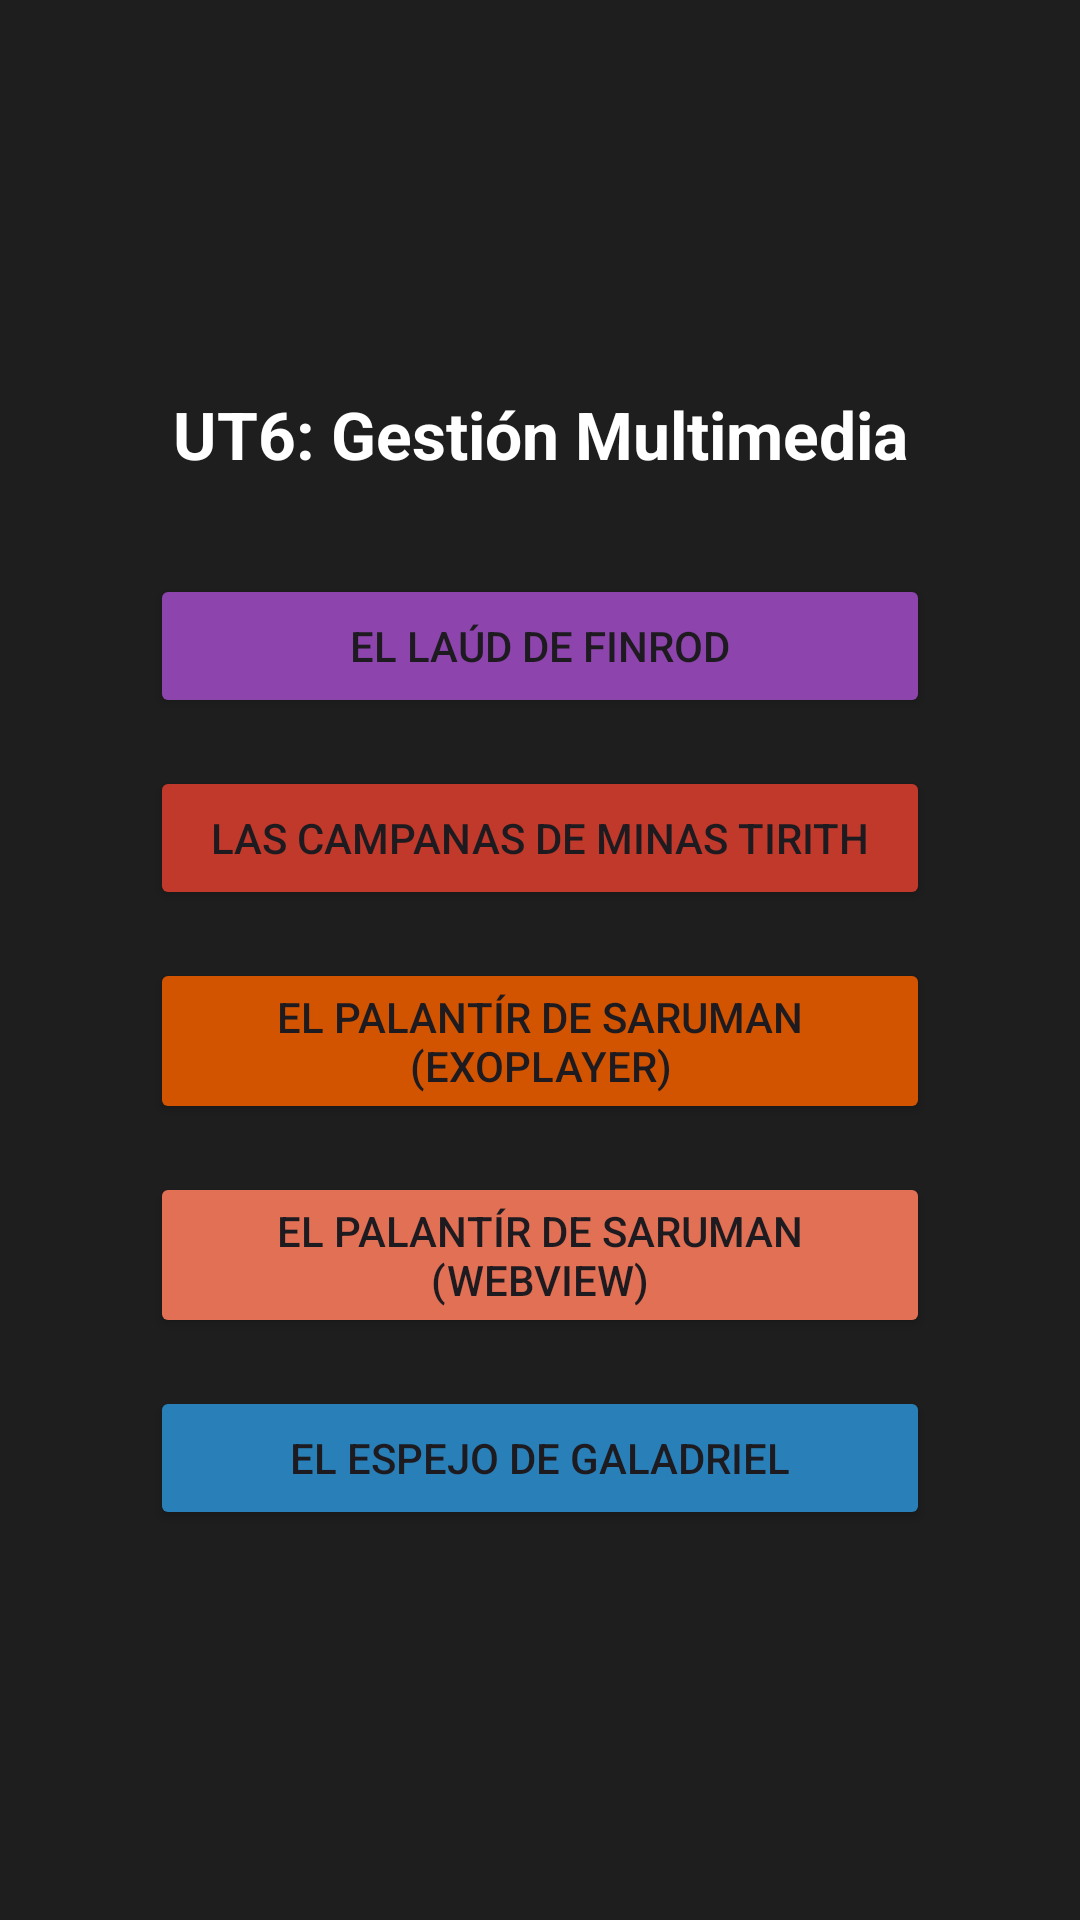

Android layout source for this screen:
<!-- AndroidManifest.xml: application theme Theme.LaudFinrod -->
<!-- res/layout/activity_main.xml -->
<?xml version="1.0" encoding="utf-8"?>
<androidx.constraintlayout.widget.ConstraintLayout xmlns:android="http://schemas.android.com/apk/res/android"
    xmlns:app="http://schemas.android.com/apk/res-auto"
    xmlns:tools="http://schemas.android.com/tools"
    android:layout_width="match_parent"
    android:layout_height="match_parent"
    android:background="#1E1E1E"
    android:fitsSystemWindows="true"
    android:padding="24dp"
    tools:context=".MainActivity">

    <TextView
        android:id="@+id/tvMenuUT6"
        android:layout_width="wrap_content"
        android:layout_height="wrap_content"
        android:gravity="center"
        android:text="UT6: Gestión Multimedia"
        android:textColor="#FFFFFF"
        android:textSize="22sp"
        android:textStyle="bold"
        app:layout_constraintBottom_toTopOf="@id/btnIrAudio"
        app:layout_constraintEnd_toEndOf="parent"
        app:layout_constraintStart_toStartOf="parent"
        app:layout_constraintTop_toTopOf="parent"
        app:layout_constraintVertical_chainStyle="packed" />

    <Button
        android:id="@+id/btnIrAudio"
        android:layout_width="260dp"
        android:layout_height="wrap_content"
        android:layout_marginTop="32dp"
        android:backgroundTint="#8E44AD"
        android:text="El Laúd de Finrod"
        app:layout_constraintBottom_toTopOf="@id/btnIrCampanas"
        app:layout_constraintEnd_toEndOf="parent"
        app:layout_constraintStart_toStartOf="parent"
        app:layout_constraintTop_toBottomOf="@id/tvMenuUT6" />

    <Button
        android:id="@+id/btnIrCampanas"
        android:layout_width="260dp"
        android:layout_height="wrap_content"
        android:layout_marginTop="16dp"
        android:backgroundTint="#C0392B"
        android:text="Las Campanas de Minas Tirith"
        app:layout_constraintBottom_toTopOf="@id/btnIrVideo"
        app:layout_constraintEnd_toEndOf="parent"
        app:layout_constraintStart_toStartOf="parent"
        app:layout_constraintTop_toBottomOf="@id/btnIrAudio" />

    <Button
        android:id="@+id/btnIrVideo"
        android:layout_width="260dp"
        android:layout_height="wrap_content"
        android:layout_marginTop="16dp"
        android:backgroundTint="#D35400"
        android:text="El Palantír de Saruman (ExoPlayer)"
        app:layout_constraintBottom_toTopOf="@id/btnIrWebView"
        app:layout_constraintEnd_toEndOf="parent"
        app:layout_constraintStart_toStartOf="parent"
        app:layout_constraintTop_toBottomOf="@id/btnIrCampanas" />

    <Button
        android:id="@+id/btnIrWebView"
        android:layout_width="260dp"
        android:layout_height="wrap_content"
        android:layout_marginTop="16dp"
        android:backgroundTint="#E17055"
        android:text="El Palantír de Saruman (WebView)"
        app:layout_constraintBottom_toTopOf="@id/btnIrEspejo"
        app:layout_constraintEnd_toEndOf="parent"
        app:layout_constraintStart_toStartOf="parent"
        app:layout_constraintTop_toBottomOf="@id/btnIrVideo" />

    <Button
        android:id="@+id/btnIrEspejo"
        android:layout_width="260dp"
        android:layout_height="wrap_content"
        android:layout_marginTop="16dp"
        android:backgroundTint="#2980B9"
        android:text="El Espejo de Galadriel"
        app:layout_constraintBottom_toBottomOf="parent"
        app:layout_constraintEnd_toEndOf="parent"
        app:layout_constraintStart_toStartOf="parent"
        app:layout_constraintTop_toBottomOf="@id/btnIrWebView" />

</androidx.constraintlayout.widget.ConstraintLayout>
<!-- resources referenced by this layout -->
<resources>
  <style name="Theme.LaudFinrod" parent="Base.Theme.LaudFinrod" />
  <style name="Base.Theme.LaudFinrod" parent="Theme.Material3.DayNight.NoActionBar">
          
          
      </style>
</resources>
